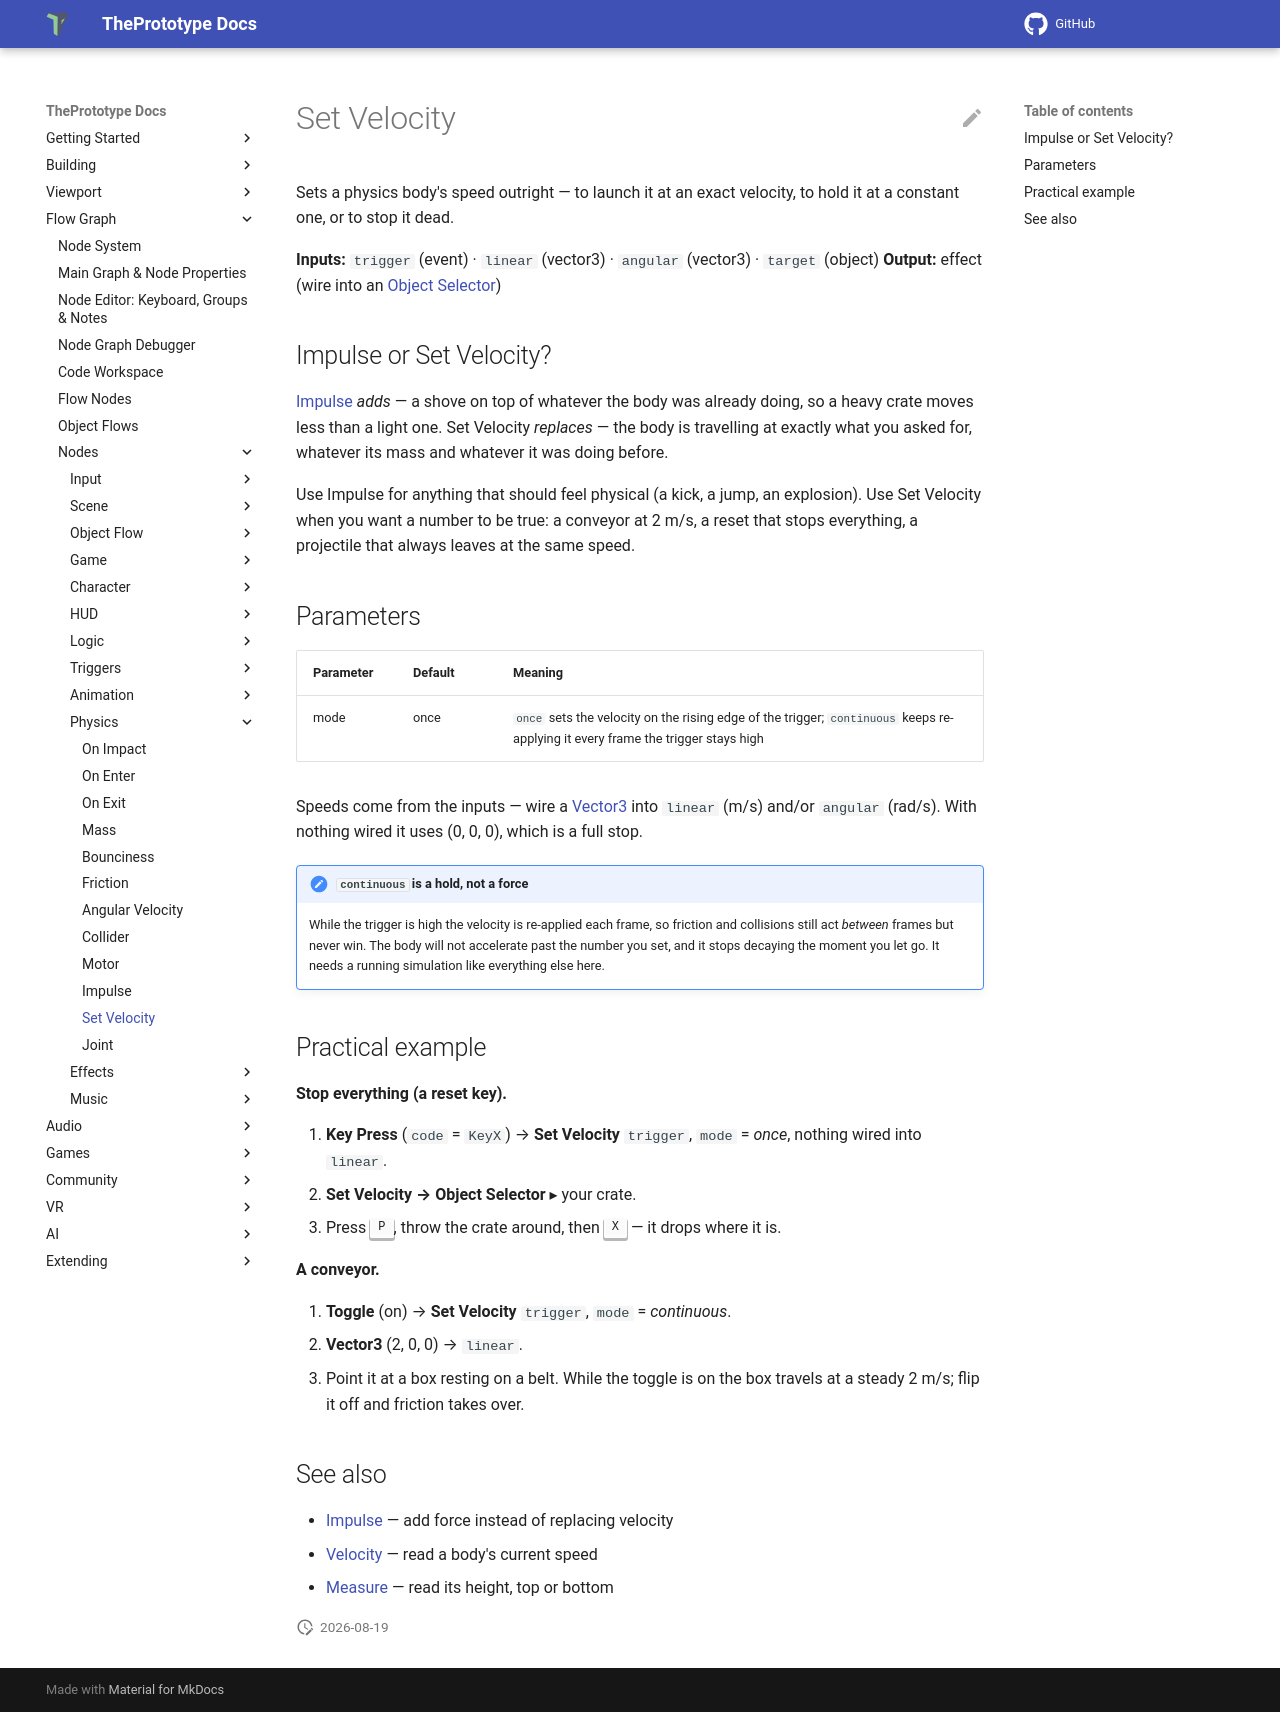

repository: theprototype-app/docs · page: nodes/setvelocity/index.html · generator: mkdocs

# Set Velocity

Sets a physics body's speed outright — to launch it at an exact velocity, to hold it at a constant one, or to stop it dead.

**Inputs:** `trigger` (event) · `linear` (vector3) · `angular` (vector3) · `target` (object)
**Output:** effect (wire into an [Object Selector](objectselector.md))

## Impulse or Set Velocity?

[Impulse](impulse.md) *adds* — a shove on top of whatever the body was already doing, so a heavy crate moves less than a light one. Set Velocity *replaces* — the body is travelling at exactly what you asked for, whatever its mass and whatever it was doing before.

Use Impulse for anything that should feel physical (a kick, a jump, an explosion). Use Set Velocity when you want a number to be true: a conveyor at 2 m/s, a reset that stops everything, a projectile that always leaves at the same speed.

## Parameters

| Parameter | Default | Meaning |
|---|---|---|
| mode | once | `once` sets the velocity on the rising edge of the trigger; `continuous` keeps re-applying it every frame the trigger stays high |

Speeds come from the inputs — wire a [Vector3](vector3.md) into `linear` (m/s) and/or `angular` (rad/s). With nothing wired it uses (0, 0, 0), which is a full stop.

!!! note "`continuous` is a hold, not a force"
    While the trigger is high the velocity is re-applied each frame, so friction and collisions still act *between* frames but never win. The body will not accelerate past the number you set, and it stops decaying the moment you let go. It needs a running simulation like everything else here.

## Practical example

**Stop everything (a reset key).**

1. **Key Press** (`code` = `KeyX`) → **Set Velocity** `trigger`, `mode` = *once*, nothing wired into `linear`.
2. **Set Velocity → Object Selector** ▸ your crate.
3. Press <kbd>P</kbd>, throw the crate around, then <kbd>X</kbd> — it drops where it is.

**A conveyor.**

1. **Toggle** (on) → **Set Velocity** `trigger`, `mode` = *continuous*.
2. **Vector3** (2, 0, 0) → `linear`.
3. Point it at a box resting on a belt. While the toggle is on the box travels at a steady 2 m/s; flip it off and friction takes over.

## See also

- [Impulse](impulse.md) — add force instead of replacing velocity
- [Velocity](velocity.md) — read a body's current speed
- [Measure](measure.md) — read its height, top or bottom
